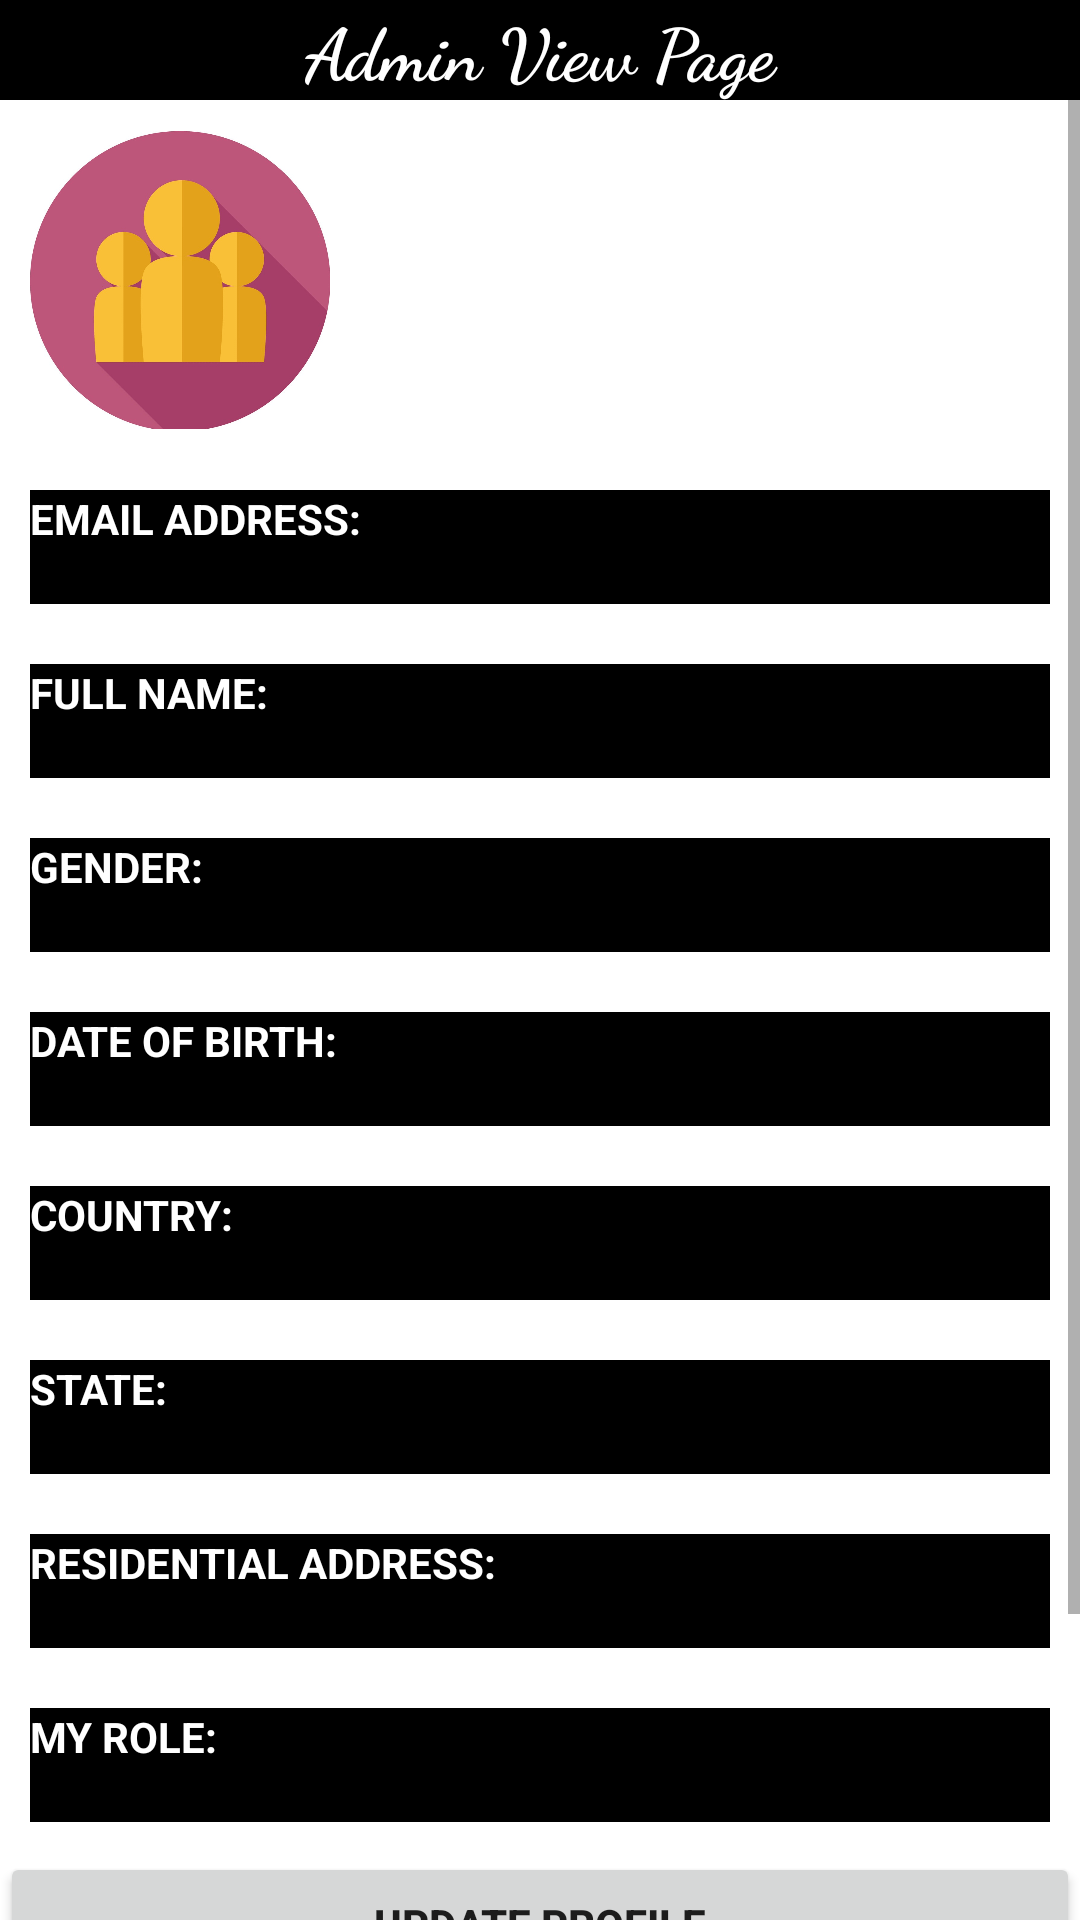

Produce the Android XML layout that renders to this screen, including the resource entries it uses.
<!-- AndroidManifest.xml: application theme Theme.PharmacyProjects -->
<!-- res/layout/adminviewprofile.xml -->
<?xml version="1.0" encoding="utf-8"?>
<ScrollView xmlns:android="http://schemas.android.com/apk/res/android"
    xmlns:tools="http://schemas.android.com/tools"
    android:layout_margin="10dp"
    android:layout_width="match_parent"
    android:layout_height="match_parent">

    <RelativeLayout
        android:layout_width="wrap_content"
        android:layout_height="wrap_content">
        
        <com.google.android.material.textfield.TextInputLayout
            android:id="@+id/userProfile_title"
            android:background="@color/black"
            android:layout_centerHorizontal="true"
            android:layout_width="match_parent"
            android:layout_height="wrap_content">
            <TextView
                android:id="@+id/tv_Title"
                android:textAlignment="center"
                android:fontFamily="cursive"
                android:textStyle="bold"
                android:textSize="24sp"
                android:text="Admin View Page"
                android:textColor="@color/white"
                android:layout_width="match_parent"
                android:layout_height="wrap_content"/>

        </com.google.android.material.textfield.TextInputLayout>

        
        <com.google.android.material.textfield.TextInputLayout
            android:id="@+id/imageProfile_layout"
            android:layout_margin="10dp"
            android:layout_below="@id/userProfile_title"
            android:layout_width="wrap_content"
            android:layout_height="wrap_content">
            <ImageView
                android:id="@+id/adm_imageProfile"
                android:layout_width="100dp"
                android:layout_height="100dp"
                android:contentDescription="@string/admin_showProfileImage"
                android:src="@drawable/userslogo"/>
        </com.google.android.material.textfield.TextInputLayout>
        
        <com.google.android.material.textfield.TextInputLayout
            android:id="@+id/emailAddress_layout"
            android:layout_margin="10dp"
            android:background="@color/black"
            android:layout_width="match_parent"
            android:layout_height="wrap_content"
            android:layout_below="@id/imageProfile_layout">
            <TextView
                android:text="@string/admin_email_address"
                android:textStyle="bold"
                android:textColor="@color/white"
                android:layout_width="wrap_content"
                android:layout_height="wrap_content"/>

            <TextView
                android:id="@+id/tv_admEmailAddress"
                android:layout_width="match_parent"
                android:layout_height="wrap_content"
                android:textColor="@color/white"
                android:textStyle="italic" />

        </com.google.android.material.textfield.TextInputLayout>
        
        <com.google.android.material.textfield.TextInputLayout
            android:id="@+id/fullname_layout"
            android:background="@color/black"
            android:layout_margin="10dp"
            android:layout_centerHorizontal="true"
            android:layout_below="@id/emailAddress_layout"
            android:layout_width="match_parent"
            android:layout_height="wrap_content">
            <TextView
                android:text="@string/admin_full_name"
                android:textStyle="bold"
                android:textColor="@color/white"
                android:layout_width="wrap_content"
                android:layout_height="wrap_content"/>

               <TextView
                android:id="@+id/tv_admfullname"
                android:layout_width="match_parent"
                android:layout_height="wrap_content"
                android:textColor="@color/white"
                android:textStyle="italic" />

        </com.google.android.material.textfield.TextInputLayout>
        
        <com.google.android.material.textfield.TextInputLayout
            android:id="@+id/gender_layout"
            android:background="@color/black"
            android:layout_margin="10dp"
            android:layout_width="match_parent"
            android:layout_height="wrap_content"
            android:layout_below="@id/fullname_layout"
            android:layout_centerHorizontal="true">
            <TextView
                android:text="@string/admin_user_gender"
                android:textStyle="bold"
                android:textColor="@color/white"
                android:layout_width="wrap_content"
                android:layout_height="wrap_content"/>

            <TextView
                android:id="@+id/tv_admgender"
                android:layout_width="match_parent"
                android:layout_height="wrap_content"
                android:textColor="@color/white"
                android:textStyle="bold"
                tools:ignore="SpeakableTextPresentCheck"
                android:importantForAutofill="no" />


        </com.google.android.material.textfield.TextInputLayout>

        
        <com.google.android.material.textfield.TextInputLayout
            android:id="@+id/dob_layout"
            android:layout_margin="10dp"
            android:background="@color/black"
            android:layout_centerHorizontal="true"
            android:layout_below="@id/gender_layout"
            android:layout_width="match_parent"
            android:layout_height="wrap_content">
            <TextView
                android:text="@string/admin_date_of_birth"
                android:textStyle="bold"
                android:textColor="@color/white"
                android:layout_width="wrap_content"
                android:layout_height="wrap_content"/>

            <TextView
                android:id="@+id/tv_admDob"
                android:layout_width="match_parent"
                android:layout_height="wrap_content"
                android:textColor="@color/white"
                android:textStyle="bold" />
        </com.google.android.material.textfield.TextInputLayout>

        
        <com.google.android.material.textfield.TextInputLayout
            android:id="@+id/country_layout"
            android:layout_centerHorizontal="true"
            android:background="@color/black"
            android:layout_margin="10dp"
            android:layout_below="@id/dob_layout"
            android:layout_width="match_parent"
            android:layout_height="wrap_content">
            <TextView
                android:text="@string/admin_country"
                android:textStyle="bold"
                android:textColor="@color/white"
                android:layout_width="wrap_content"
                android:layout_height="wrap_content"/>

            <TextView
                android:id="@+id/tv_admcountry"
                android:layout_width="match_parent"
                android:layout_height="wrap_content"
                android:textColor="@color/white"
                android:textStyle="bold" />


        </com.google.android.material.textfield.TextInputLayout>

        
        <com.google.android.material.textfield.TextInputLayout
            android:id="@+id/state_layout"
            android:background="@color/black"
            android:layout_margin="10dp"
            android:layout_centerHorizontal="true"
            android:layout_below="@id/country_layout"
            android:layout_width="match_parent"
            android:layout_height="wrap_content">
            <TextView
                android:text="@string/admin_state"
                android:textStyle="bold"
                android:textColor="@color/white"
                android:layout_width="wrap_content"
                android:layout_height="wrap_content"/>

            <TextView
                android:id="@+id/tv_admState"
                android:layout_width="match_parent"
                android:layout_height="wrap_content"
                android:textColor="@color/white"
                android:textStyle="bold"
                tools:ignore="SpeakableTextPresentCheck" />
        </com.google.android.material.textfield.TextInputLayout>

        
        <com.google.android.material.textfield.TextInputLayout
            android:id="@+id/Address_layout"
            android:background="@color/black"
            android:layout_margin="10dp"
            android:layout_below="@id/state_layout"
            android:layout_width="match_parent"
            android:layout_height="wrap_content">
            <TextView
                android:text="@string/admin_residential_address"
                android:textStyle="bold"
                android:textColor="@color/white"
                android:layout_width="wrap_content"
                android:layout_height="wrap_content"/>
            <TextView
                android:id="@+id/tv_admAddress"
                android:textColor="@color/white"
                android:textStyle="bold"
                android:layout_width="match_parent"
                android:layout_height="wrap_content" />
        </com.google.android.material.textfield.TextInputLayout>

        
        <com.google.android.material.textfield.TextInputLayout
            android:id="@+id/userType_layout"
            android:background="@color/black"
            android:layout_margin="10dp"
            android:layout_below="@id/Address_layout"
            android:layout_width="match_parent"
            android:layout_height="wrap_content">
            <TextView
                android:text="@string/admin_role"
                android:textStyle="bold"
                android:textColor="@color/white"
                android:layout_width="wrap_content"
                android:layout_height="wrap_content"/>
            <TextView
                android:id="@+id/tv_admUserRole"
                android:textStyle="bold"
                android:textColor="@color/white"
                android:layout_width="match_parent"
                android:layout_height="wrap_content"
                android:importantForAutofill="no" />

        </com.google.android.material.textfield.TextInputLayout>



        
        <com.google.android.material.textfield.TextInputLayout
            android:id="@+id/button_layout"
            android:layout_below="@id/userType_layout"
            android:layout_width="match_parent"
            android:layout_height="wrap_content">
            <Button
                android:id="@+id/btn_adminUpdate"
                android:text="@string/admin_update_profile"
                android:textStyle="bold"
                android:layout_width="match_parent"
                android:layout_height="wrap_content"/>

            <Button
                android:id="@+id/btn_adminDelete"
                android:text="@string/admin_delete_profile"
                android:textStyle="bold"
                android:layout_width="match_parent"
                android:layout_height="wrap_content"/>
            <Button
                android:id="@+id/btn_BACK"
                android:text="@string/back"
                android:textStyle="bold"
                android:layout_width="match_parent"
                android:layout_height="wrap_content"/>

        </com.google.android.material.textfield.TextInputLayout>


    </RelativeLayout>

</ScrollView>
<!-- resources referenced by this layout -->
<resources>
  <color name="black">#FF000000</color>
  <color name="white">#FFFFFFFF</color>
  <!-- drawable userslogo: png bitmap (drawable-xxhdpi, 72817 bytes) -->
  <string name="admin_country">COUNTRY:</string>
  <string name="admin_date_of_birth">DATE OF BIRTH:</string>
  <string name="admin_delete_profile">DELETE PROFILE</string>
  <string name="admin_email_address">EMAIL ADDRESS:</string>
  <string name="admin_full_name">FULL NAME:</string>
  <string name="admin_residential_address">RESIDENTIAL ADDRESS:</string>
  <string name="admin_role">MY ROLE:</string>
  <string name="admin_showProfileImage">show the user profile image</string>
  <string name="admin_state">STATE:</string>
  <string name="admin_update_profile">UPDATE PROFILE</string>
  <string name="admin_user_gender">GENDER:</string>
  <string name="back">BACK</string>
  <style name="Theme.PharmacyProjects" parent="Theme.MaterialComponents.DayNight.DarkActionBar">
          
          <item name="colorPrimary">@color/black</item>
          <item name="colorPrimaryVariant">@color/purple_700</item>
          <item name="colorOnPrimary">@color/white</item>
          
          <item name="colorSecondary">@color/teal_200</item>
          <item name="colorSecondaryVariant">@color/teal_700</item>
          <item name="colorOnSecondary">@color/black</item>
          
          <item name="android:statusBarColor" tools:targetApi="l">?attr/colorPrimaryVariant</item>
          
      </style>
  <color name="purple_700">#FF3700B3</color>
  <color name="teal_200">#FF03DAC5</color>
  <color name="teal_700">#FF018786</color>
</resources>
